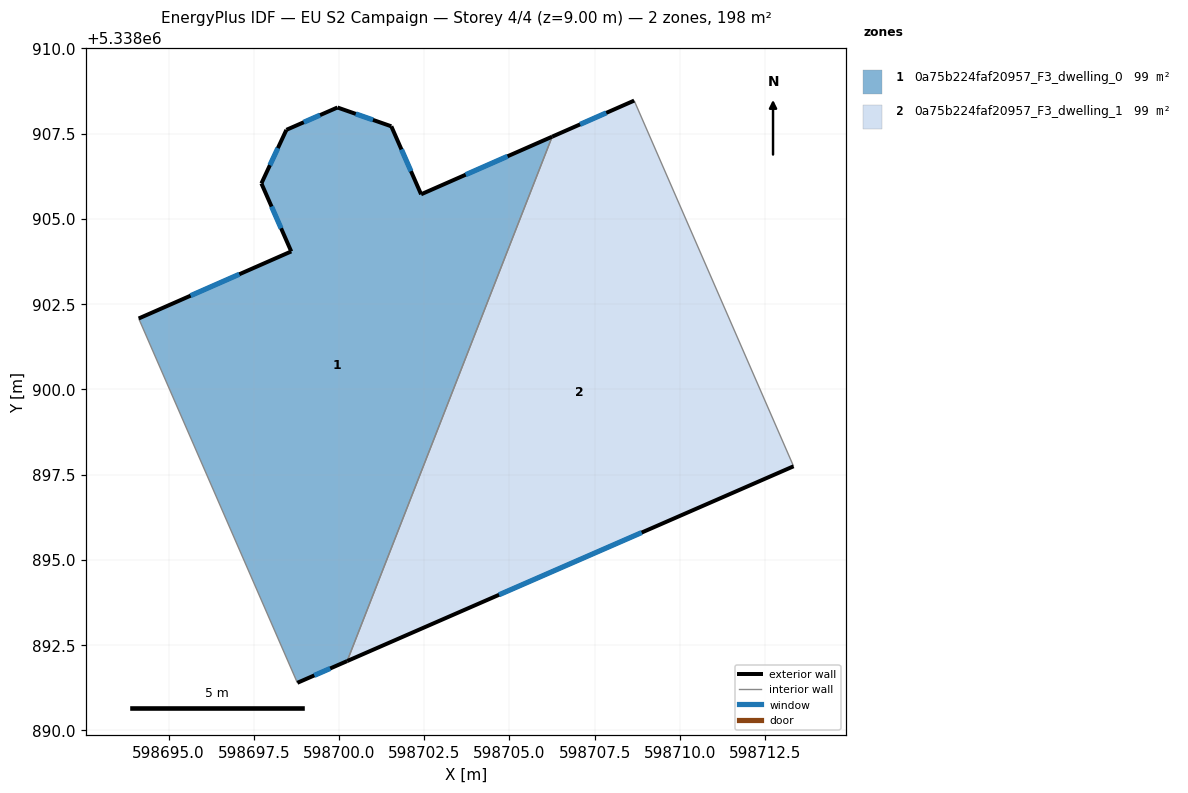
=== STOREY PLAN SPEC (per zone: floor XY polygon, exterior-wall plan segments, windows/doors) ===
zone 1: 0a75b224faf20957_F3_dwelling_0  (98.9 m²)
  floor: (598706.25, 5338907.41) (598700.24, 5338892.03) (598698.78, 5338891.39) (598694.12, 5338902.08) (598698.60, 5338904.05) (598697.72, 5338906.04) (598698.46, 5338907.61) (598699.95, 5338908.27) (598701.54, 5338907.72) (598702.41, 5338905.72)
  exterior wall: (598699.95, 5338908.27) – (598698.46, 5338907.61)  [1.6 m]
    window: (598699.45, 5338908.05) – (598698.97, 5338907.84)  [0.5 m²]
  exterior wall: (598701.54, 5338907.72) – (598699.95, 5338908.27)  [1.7 m]
    window: (598701.00, 5338907.90) – (598700.49, 5338908.08)  [0.5 m²]
  exterior wall: (598702.41, 5338905.72) – (598701.54, 5338907.72)  [2.2 m]
    window: (598702.11, 5338906.40) – (598701.83, 5338907.04)  [0.7 m²]
  exterior wall: (598706.25, 5338907.41) – (598702.41, 5338905.72)  [4.2 m]
    window: (598704.95, 5338906.84) – (598703.72, 5338906.30)  [1.3 m²]
  exterior wall: (598698.78, 5338891.39) – (598700.24, 5338892.03)  [1.6 m]
    window: (598699.28, 5338891.61) – (598699.74, 5338891.81)  [0.5 m²]
  exterior wall: (598698.60, 5338904.05) – (598694.12, 5338902.08)  [4.9 m]
    window: (598697.08, 5338903.38) – (598695.65, 5338902.75)  [1.5 m²]
  exterior wall: (598697.72, 5338906.04) – (598698.60, 5338904.05)  [2.2 m]
    window: (598698.02, 5338905.36) – (598698.30, 5338904.72)  [0.7 m²]
  exterior wall: (598698.46, 5338907.61) – (598697.72, 5338906.04)  [1.7 m]
    window: (598698.21, 5338907.08) – (598697.97, 5338906.58)  [0.5 m²]
  interior walls: 2
zone 2: 0a75b224faf20957_F3_dwelling_1  (98.9 m²)
  floor: (598708.66, 5338908.47) (598713.34, 5338897.74) (598700.24, 5338892.03) (598706.25, 5338907.41)
  exterior wall: (598708.66, 5338908.47) – (598706.25, 5338907.41)  [2.6 m]
    window: (598707.84, 5338908.11) – (598707.07, 5338907.77)  [0.8 m²]
  exterior wall: (598700.24, 5338892.03) – (598713.34, 5338897.74)  [14.3 m]
    window: (598704.70, 5338893.97) – (598708.88, 5338895.80)  [4.4 m²]
  interior walls: 2

=== DERIVED (storey summary) ===
Building: EU S2 Campaign
Storey: 4 of 4  (floor level z = 9.00 m)
Storey gross floor area: 197.9 m²
Zones on this storey: 2
  - 0a75b224faf20957_F3_dwelling_0: floor 98.9 m²; exterior wall 20.1 m (60.2 m²); 8 window(s) 6.2 m²; WWR 10.2%
  - 0a75b224faf20957_F3_dwelling_1: floor 98.9 m²; exterior wall 16.9 m (50.7 m²); 2 window(s) 5.2 m²; WWR 10.2%
Zone adjacency (shared interzone walls):
  - 0a75b224faf20957_F3_dwelling_0 ↔ 0a75b224faf20957_F3_dwelling_1